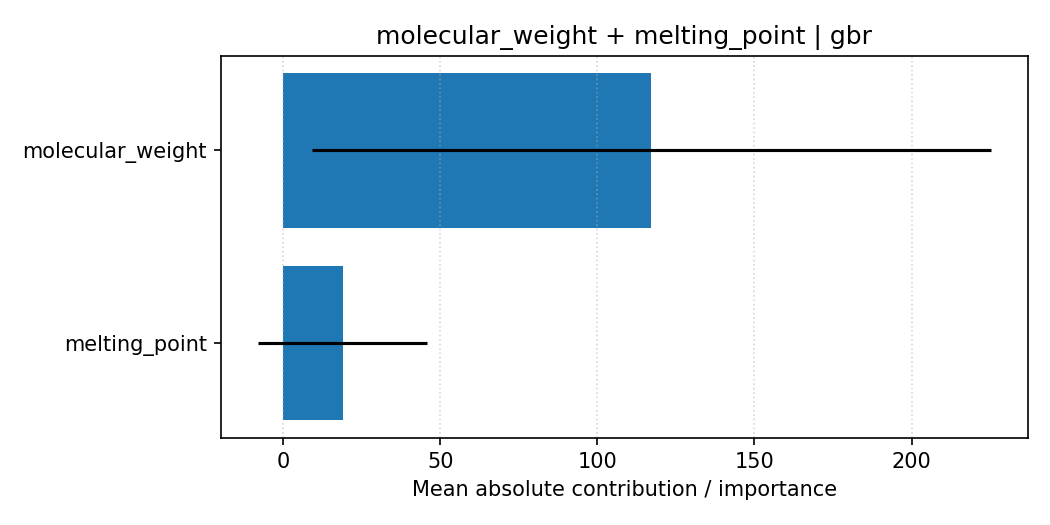

The file beside this chart, header and first rows:
feature, importance, importance_std, explanation_type, pair, model
molecular_weight, 117.2, 108, shap_tree_mean_abs, molecular_weight + melting_point, gbr
melting_point, 18.96, 26.96, shap_tree_mean_abs, molecular_weight + melting_point, gbr
